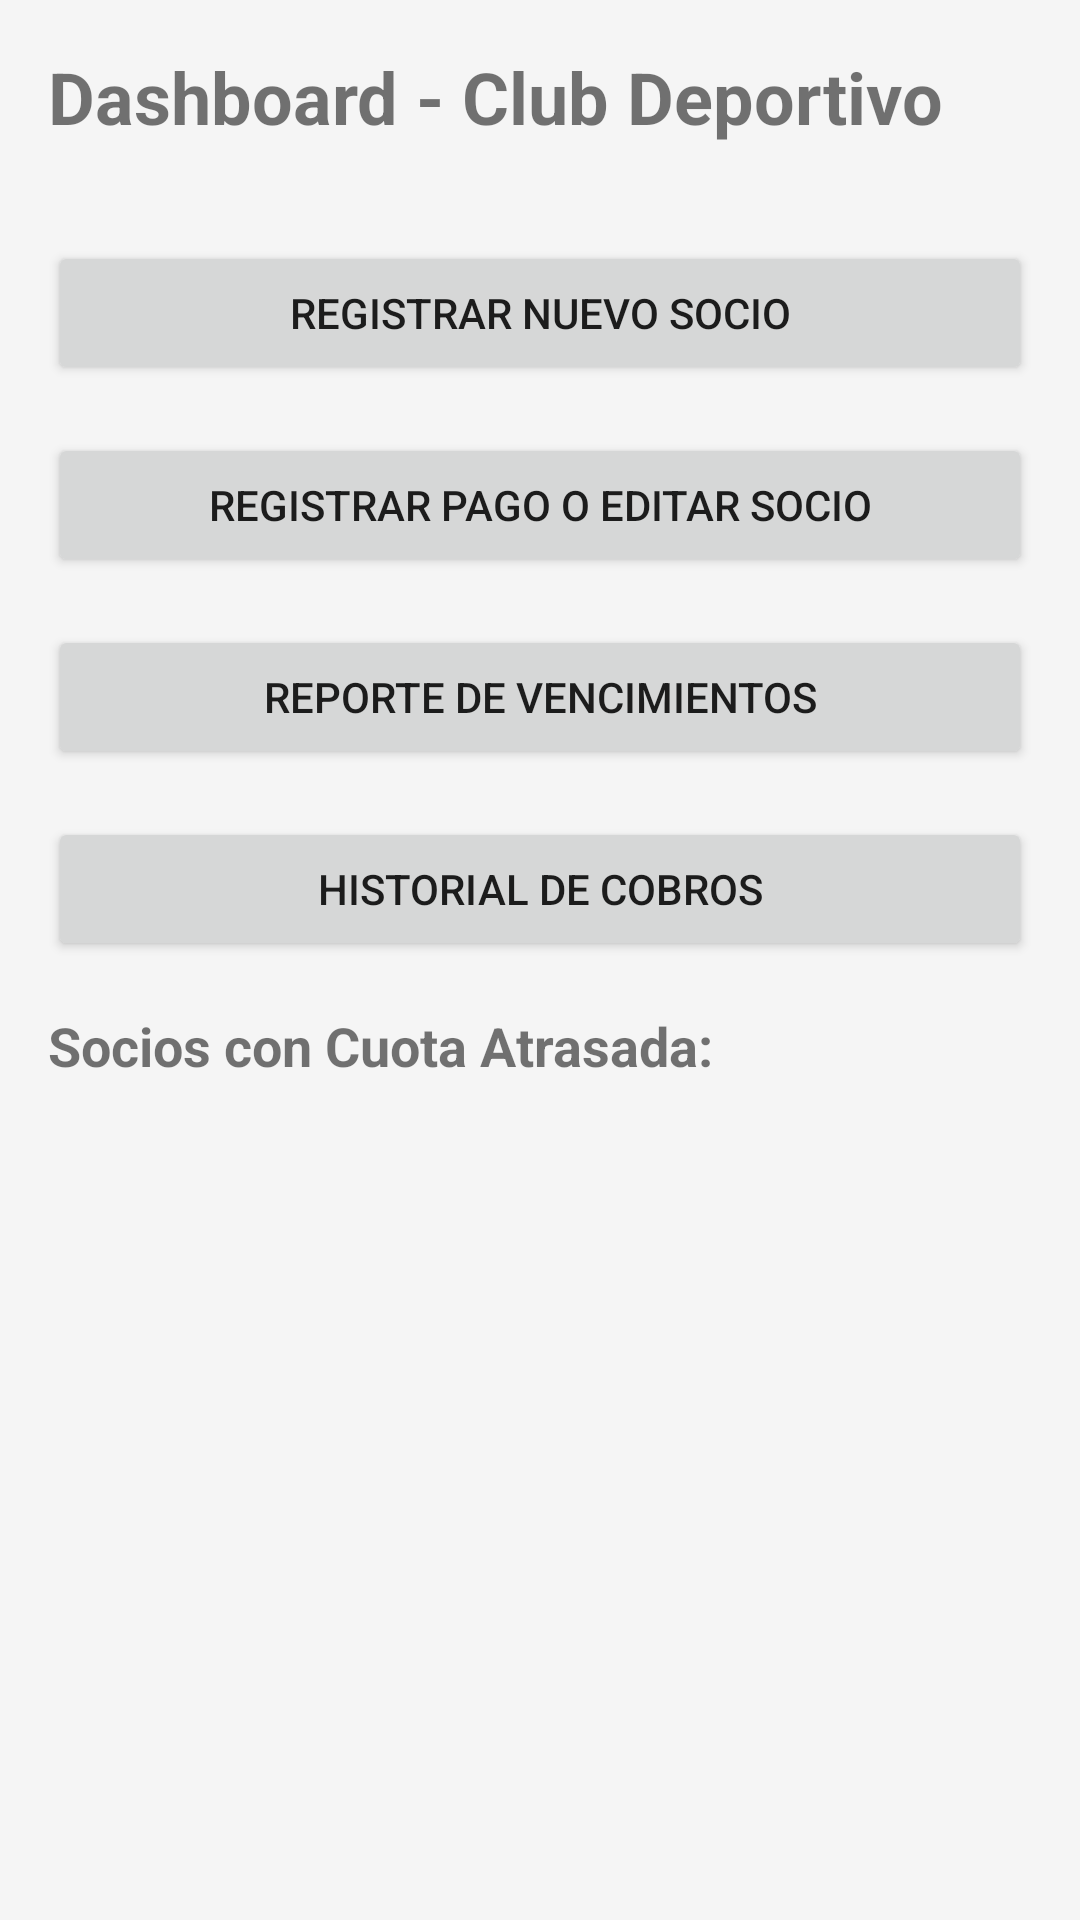

Layout XML and referenced resources for this Android screen:
<!-- AndroidManifest.xml: application theme Theme.ClubDeportivoApp -->
<!-- res/layout/activity_dashboard.xml -->
<?xml version="1.0" encoding="utf-8"?>
<LinearLayout xmlns:android="http://schemas.android.com/apk/res/android"
    android:layout_width="match_parent"
    android:layout_height="match_parent"
    android:orientation="vertical"
    android:padding="16dp"
    android:background="#F5F5F5">

    <TextView
        android:layout_width="wrap_content"
        android:layout_height="wrap_content"
        android:text="Dashboard - Club Deportivo"
        android:textSize="24sp"
        android:textStyle="bold"
        android:layout_marginBottom="32dp" />

    <Button
        android:id="@+id/btnRegistrarSocio"
        android:layout_width="match_parent"
        android:layout_height="wrap_content"
        android:text="Registrar Nuevo Socio"
        android:layout_marginBottom="16dp" />

    <Button
        android:id="@+id/btnRegistrarPago"
        android:layout_width="match_parent"
        android:layout_height="wrap_content"
        android:text="Registrar Pago o Editar Socio"
        android:layout_marginBottom="16dp" />

    <Button
        android:id="@+id/btnReporteVencimientos"
        android:layout_width="match_parent"
        android:layout_height="wrap_content"
        android:text="Reporte de Vencimientos"
        android:layout_marginBottom="16dp" />

    <Button
        android:id="@+id/btnHistorialCobros"
        android:layout_width="match_parent"
        android:layout_height="wrap_content"
        android:text="Historial de Cobros"
        android:layout_marginBottom="16dp" />

    <TextView
        android:layout_width="wrap_content"
        android:layout_height="wrap_content"
        android:text="Socios con Cuota Atrasada:"
        android:textSize="18sp"
        android:textStyle="bold"
        android:layout_marginBottom="8dp" />

    <ListView
        android:id="@+id/lvCuotasAtrasadas"
        android:layout_width="match_parent"
        android:layout_height="0dp"
        android:layout_weight="1" />

</LinearLayout>
<!-- resources referenced by this layout -->
<resources>
  <style name="Theme.ClubDeportivoApp" parent="Theme.MaterialComponents.DayNight.DarkActionBar">
          <item name="colorPrimary">@color/primary_color</item>
          <item name="colorPrimaryVariant">@color/primary_dark</item>
          <item name="colorOnPrimary">@color/white</item>
          <item name="colorSecondary">@color/accent_color</item>
          <item name="colorSecondaryVariant">@color/accent_color</item>
          <item name="colorOnSecondary">@color/white</item>
          <item name="android:statusBarColor">?attr/colorPrimaryVariant</item>
      </style>
  <color name="primary_color">#6200EE</color>
  <color name="primary_dark">#3700B3</color>
  <color name="white">#FFFFFFFF</color>
  <color name="accent_color">#03DAC6</color>
</resources>
